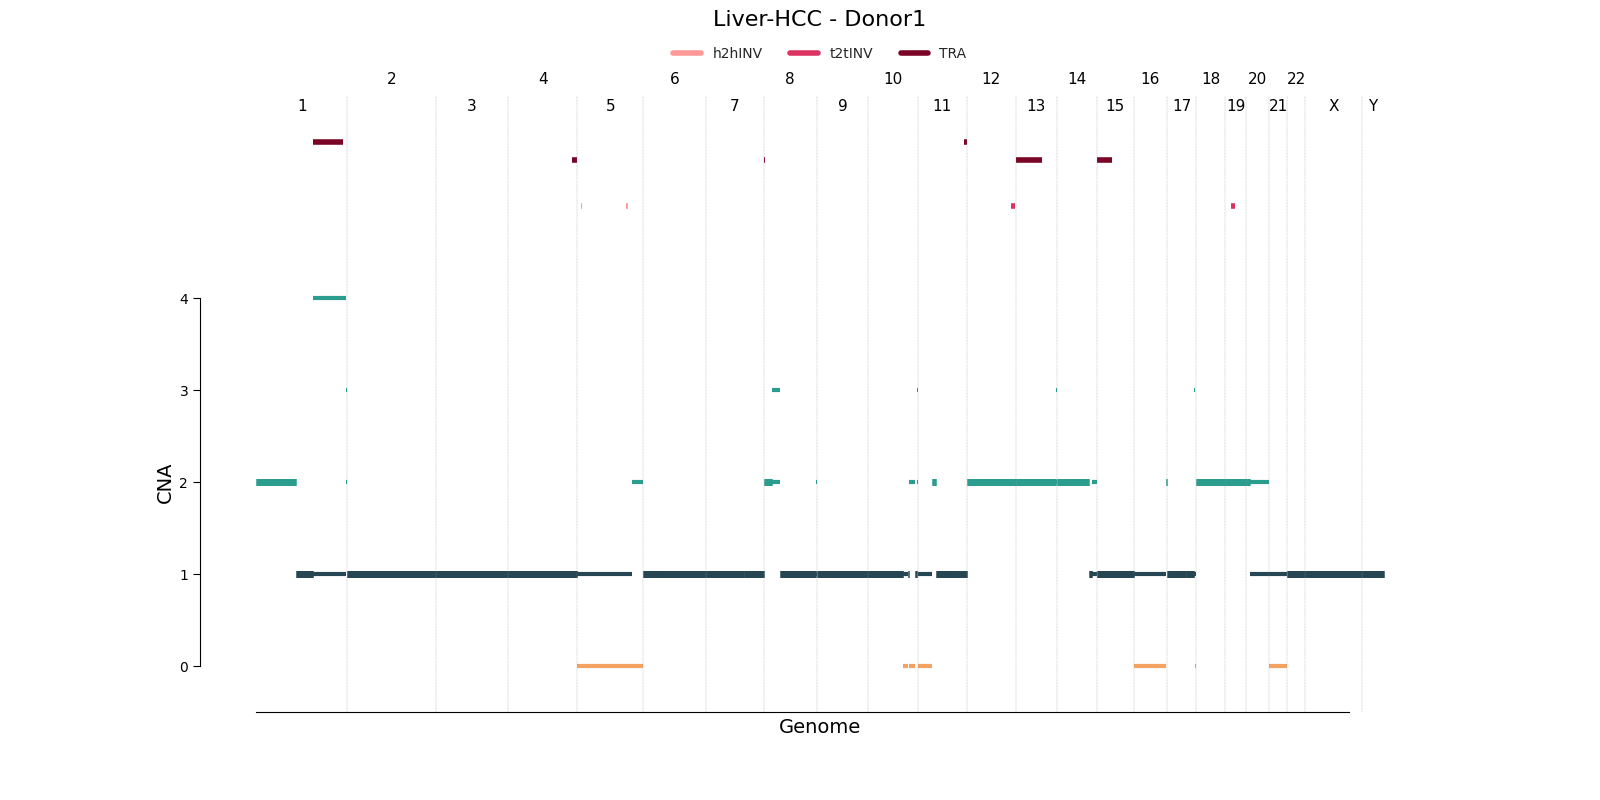

The file beside this chart, header and first rows:
chrom	start	end	major_cn	minor_cn	donor_id	study	id
1	1	126653595	1	0	sim1	Liver-HCC	cna0
1	126653596	224348894	1	1	sim1	Liver-HCC	cna1
1	224348895	224494987	2	0	sim1	Liver-HCC	cna2
1	224494988	249250621	1	1	sim1	Liver-HCC	cna3
2	1	211621335	1	1	sim1	Liver-HCC	cna4
2	211621336	212743147	2	2	sim1	Liver-HCC	cna5
2	212743148	213171185	4	1	sim1	Liver-HCC	cna6
2	213171186	217602520	2	0	sim1	Liver-HCC	cna7
2	217602521	236737653	1	0	sim1	Liver-HCC	cna8
2	236737654	243199373	1	1	sim1	Liver-HCC	cna9
3	1	186146155	1	1	sim1	Liver-HCC	cna10
3	186146156	198022430	2	0	sim1	Liver-HCC	cna11
4	1	191154276	1	1	sim1	Liver-HCC	cna12
5	1	180915260	2	0	sim1	Liver-HCC	cna13
6	1	128700769	1	0	sim1	Liver-HCC	cna14
6	128700770	137009736	2	0	sim1	Liver-HCC	cna15
6	137009737	170144243	2	1	sim1	Liver-HCC	cna16
6	170144244	171115067	3	3	sim1	Liver-HCC	cna17
7	1	159138663	1	1	sim1	Liver-HCC	cna18
8	1	146364022	1	1	sim1	Liver-HCC	cna19
9	1	58967706	1	1	sim1	Liver-HCC	cna20
9	58967707	70639832	2	0	sim1	Liver-HCC	cna21
9	70639833	140622713	1	1	sim1	Liver-HCC	cna22
9	140622714	141035595	5	2	sim1	Liver-HCC	cna23
9	141035596	141213431	1	1	sim1	Liver-HCC	cna24
10	1	135534747	2	1	sim1	Liver-HCC	cna25
11	1	20494806	1	1	sim1	Liver-HCC	cna26
11	20494807	45383007	2	1	sim1	Liver-HCC	cna27
11	45383008	135006516	1	1	sim1	Liver-HCC	cna28
12	1	100364902	1	1	sim1	Liver-HCC	cna29
12	100364903	100375964	4	1	sim1	Liver-HCC	cna30
12	100375965	126139053	2	2	sim1	Liver-HCC	cna31
12	126139054	133851895	2	1	sim1	Liver-HCC	cna32
13	1	75794869	1	0	sim1	Liver-HCC	cna33
13	75794870	115169878	1	1	sim1	Liver-HCC	cna34
14	1	54503572	1	1	sim1	Liver-HCC	cna35
14	54503573	56357264	4	2	sim1	Liver-HCC	cna36
14	56357265	107349540	1	1	sim1	Liver-HCC	cna37
15	1	102531392	1	1	sim1	Liver-HCC	cna38
16	1	27064576	1	1	sim1	Liver-HCC	cna39
16	27064577	28916215	3	2	sim1	Liver-HCC	cna40
16	28916216	28925787	2	0	sim1	Liver-HCC	cna41
16	28925788	28945109	2	1	sim1	Liver-HCC	cna42
16	28945110	28987811	2	2	sim1	Liver-HCC	cna43
16	28987812	90354753	1	1	sim1	Liver-HCC	cna44
17	1	81195210	2	1	sim1	Liver-HCC	cna45
18	1	33129283	1	1	sim1	Liver-HCC	cna46
18	33129284	35870090	3	0	sim1	Liver-HCC	cna47
18	35870091	36147751	3	1	sim1	Liver-HCC	cna48
18	36147752	46160395	1	1	sim1	Liver-HCC	cna49
18	46160396	53586414	2	1	sim1	Liver-HCC	cna50
18	53586415	61638028	1	0	sim1	Liver-HCC	cna51
18	61638029	77626216	2	2	sim1	Liver-HCC	cna52
18	77626217	78077248	3	1	sim1	Liver-HCC	cna53
19	1	58308496	1	1	sim1	Liver-HCC	cna54
19	58308497	59128983	1	0	sim1	Liver-HCC	cna55
20	1	4413527	1	1	sim1	Liver-HCC	cna56
20	4413528	63025520	2	2	sim1	Liver-HCC	cna57
21	1	28680662	1	1	sim1	Liver-HCC	cna58
21	28680663	48129895	2	1	sim1	Liver-HCC	cna59
... 8 more rows
